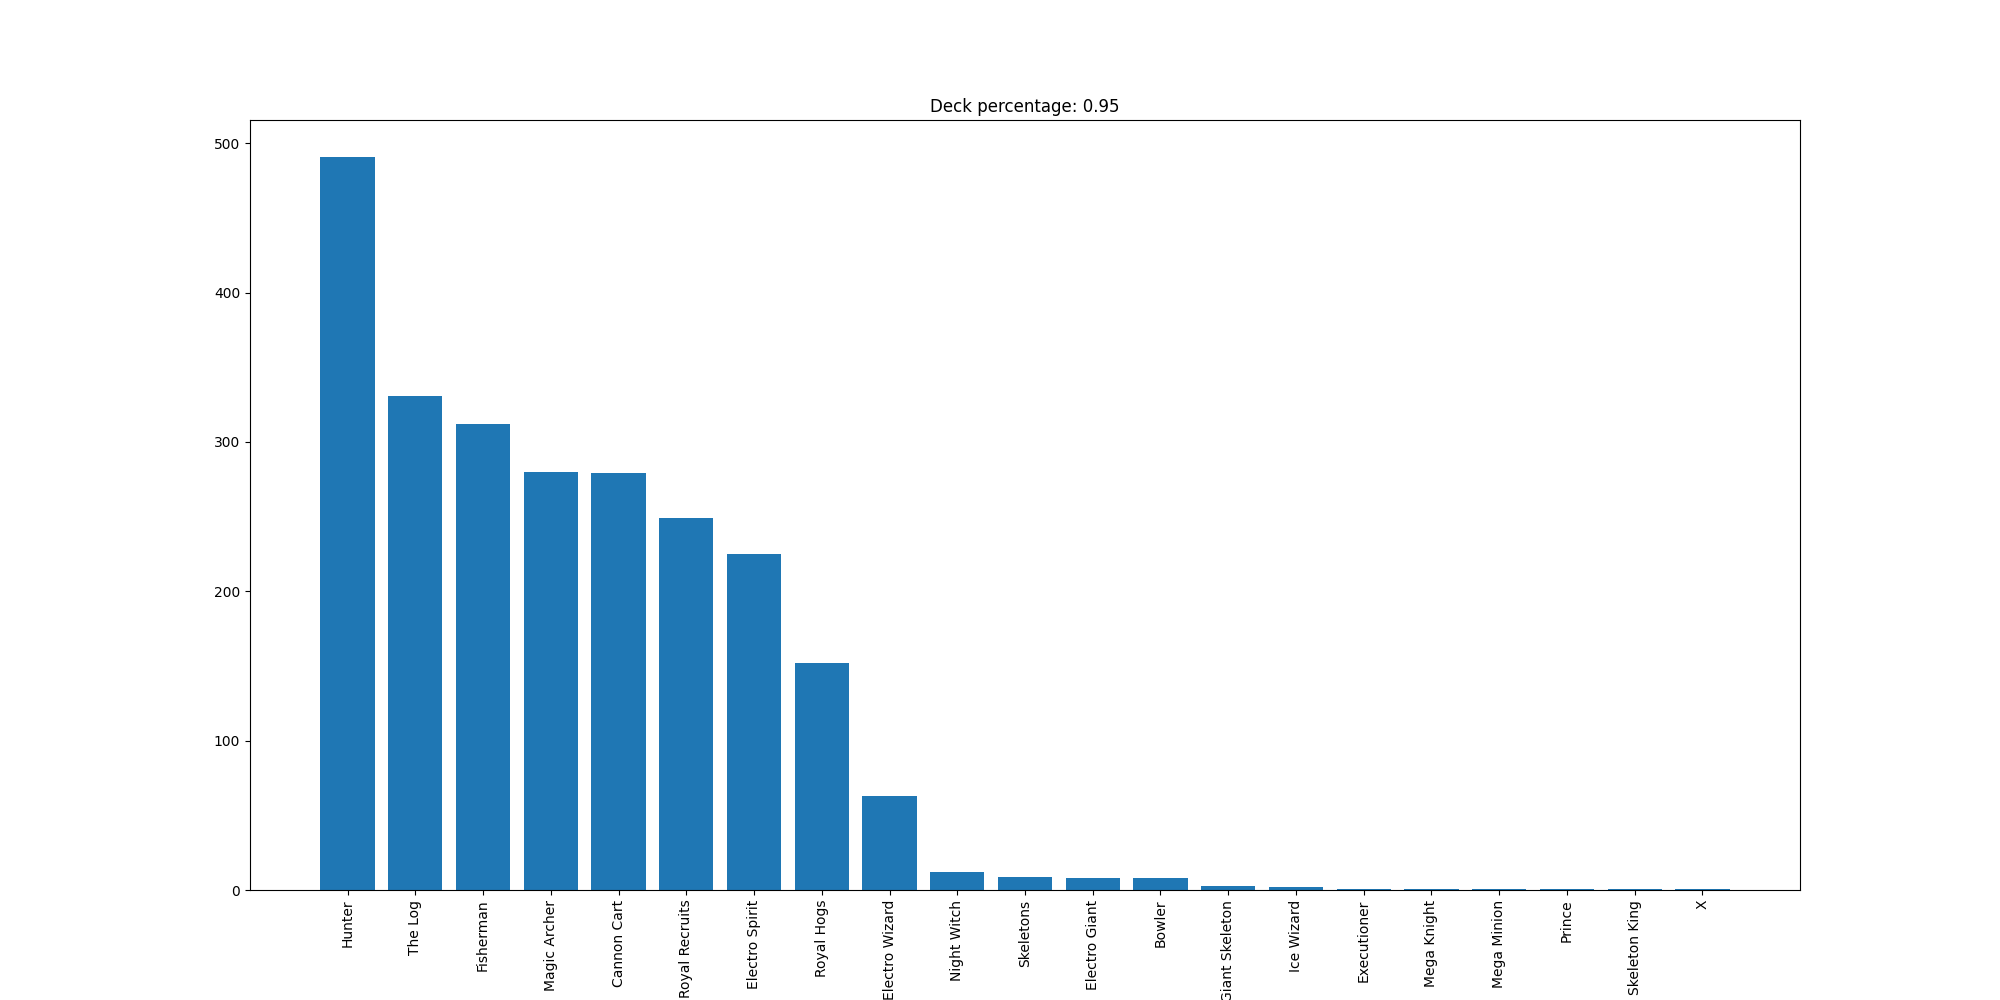

Source data for this figure (header and first rows):
Hunter, 491
The Log, 331
Fisherman, 312
Magic Archer, 280
Cannon Cart, 279
Royal Recruits, 249
Electro Spirit, 225
Royal Hogs, 152
Electro Wizard, 63
Night Witch, 12
Skeletons, 9
Electro Giant, 8
Bowler, 8
Giant Skeleton, 3
Ice Wizard, 2
Executioner, 1
Mega Knight, 1
Mega Minion, 1
Prince, 1
Skeleton King, 1
X, 1
